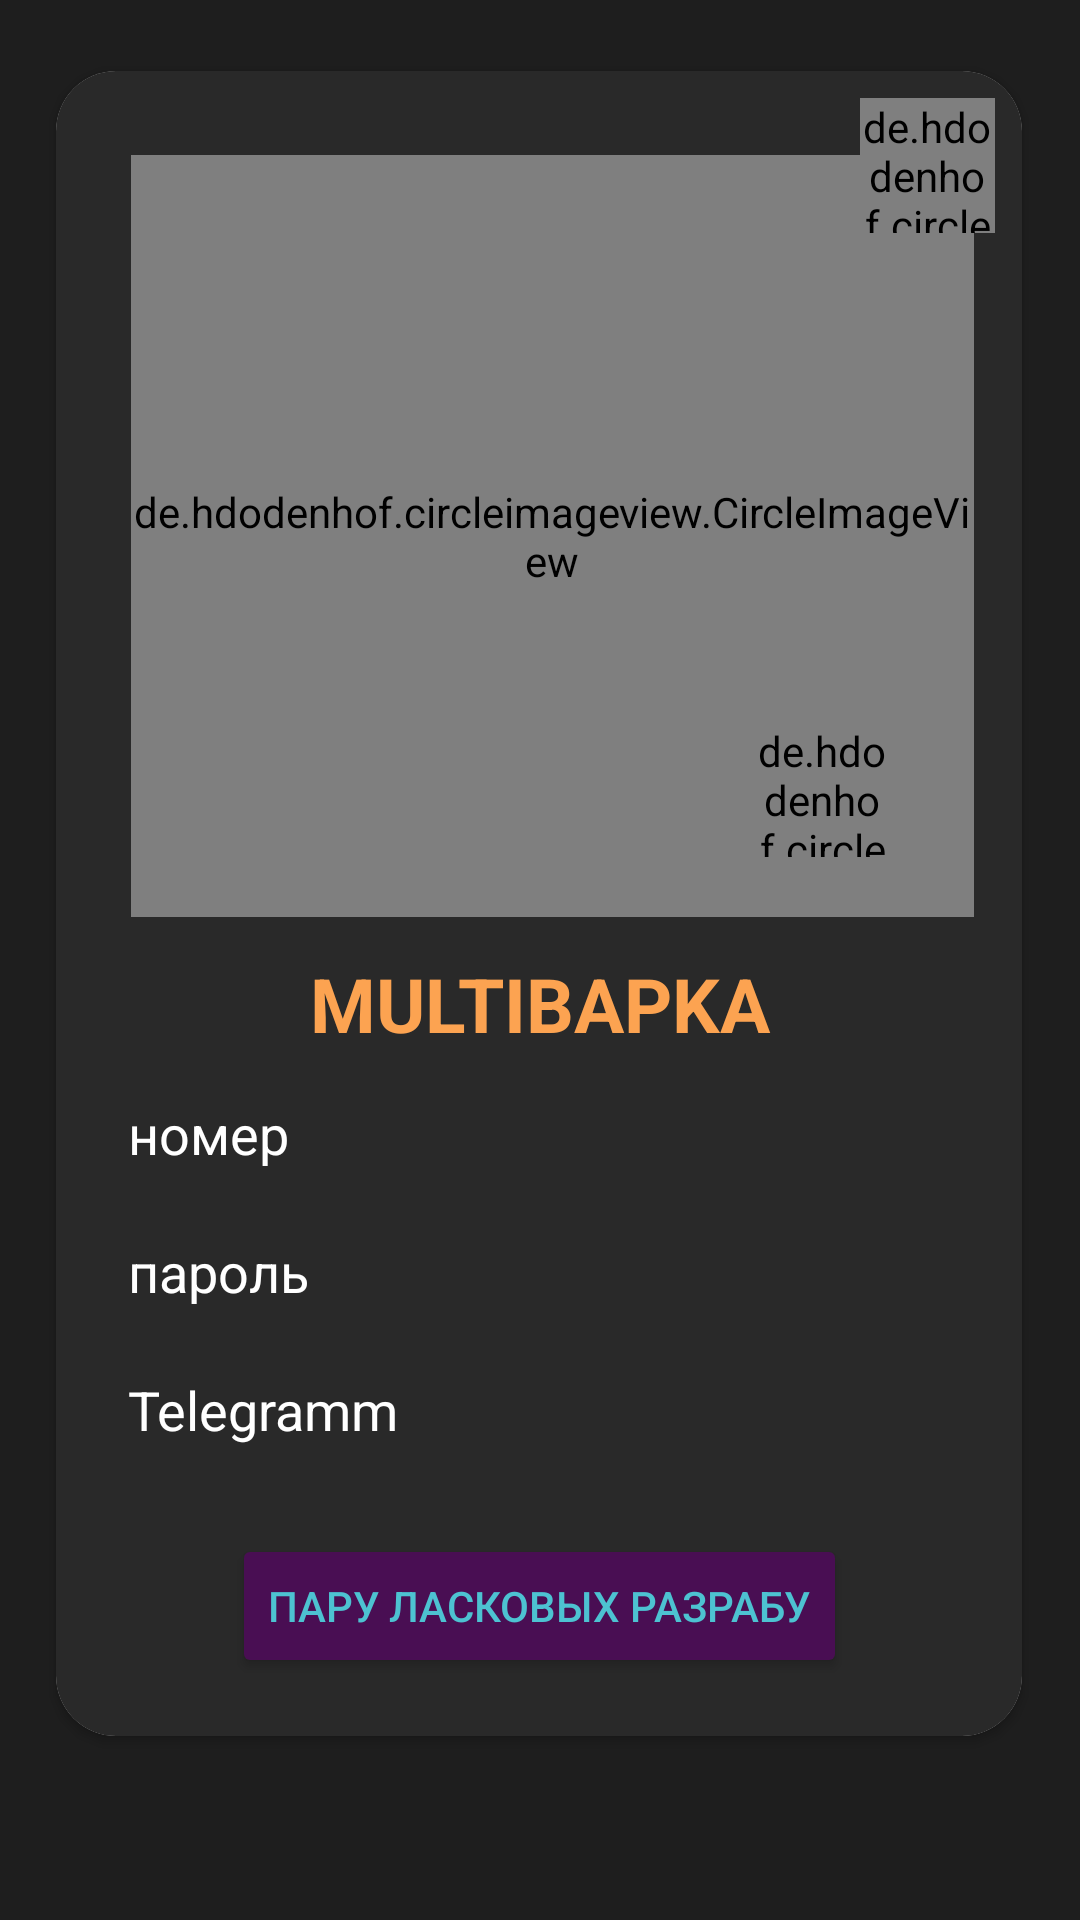

Write the Android layout XML for this screen, with the resource values it uses.
<!-- AndroidManifest.xml: application theme Theme.PUNK_JV -->
<!-- res/layout/fragment_profile.xml -->
<?xml version="1.0" encoding="utf-8"?>
<FrameLayout xmlns:android="http://schemas.android.com/apk/res/android"
    xmlns:app="http://schemas.android.com/apk/res-auto"
    xmlns:tools="http://schemas.android.com/tools"
    android:layout_width="match_parent"
    android:layout_height="match_parent"
    android:background="@color/strangeBlack"
    tools:context=".fragments.ProfileFragment">
    <androidx.constraintlayout.widget.ConstraintLayout
        android:layout_width="match_parent"
        android:layout_height="match_parent">

        <androidx.cardview.widget.CardView
            android:layout_width="322dp"
            android:layout_height="555dp"

            app:cardCornerRadius="20dp"
            app:layout_constraintBottom_toBottomOf="parent"
            app:layout_constraintEnd_toEndOf="parent"
            app:layout_constraintHorizontal_bias="0.494"
            app:layout_constraintStart_toStartOf="parent"
            app:layout_constraintTop_toTopOf="parent"
            app:layout_constraintVertical_bias="0.278">
            <androidx.constraintlayout.widget.ConstraintLayout
                android:layout_width="match_parent"
                android:background="@color/strangeLowBlack"
                android:layout_height="match_parent">

                <de.hdodenhof.circleimageview.CircleImageView
                    android:id="@+id/userMainProfilePhoto_ImageView"
                    android:layout_width="281dp"
                    android:layout_height="254dp"
                    android:layout_marginTop="28dp"
                    android:background="@color/strangeLowBlack"
                    android:src="@drawable/vector_ic_profile"
                    app:civ_border_color="@color/strangeYellow"
                    app:civ_border_width="3dp"
                    app:layout_constraintEnd_toEndOf="parent"
                    app:layout_constraintHorizontal_bias="0.609"
                    app:layout_constraintStart_toStartOf="parent"
                    app:layout_constraintTop_toTopOf="parent"
                    tools:srcCompat="@drawable/ic_photo" />

                <de.hdodenhof.circleimageview.CircleImageView
                    android:id="@+id/edit_profile_pick"
                    android:layout_width="45dp"
                    android:layout_height="45dp"
                    android:layout_marginEnd="28dp"
                    android:layout_marginBottom="20dp"
                    android:src="@drawable/ic_edit"
                    app:civ_border_color="@color/strangeYellow"
                    app:civ_border_width="3dp"
                    app:civ_circle_background_color="@color/strangeLowBlack"
                    app:layout_constraintBottom_toBottomOf="@+id/userMainProfilePhoto_ImageView"
                    app:layout_constraintEnd_toEndOf="@+id/userMainProfilePhoto_ImageView" />

                <TextView
                    android:id="@+id/profileUsername_TextView"
                    android:layout_width="250dp"
                    android:layout_height="38dp"
                    android:layout_marginTop="292dp"
                    android:background="@color/strangeLowBlack"
                    android:gravity="center"
                    android:text="MULTIBAPKA"
                    android:textColor="@color/strangeYellow"
                    android:textColorHint="@color/white"
                    android:textColorLink="@color/white"
                    android:textSize="25sp"
                    android:textStyle="bold"
                    app:layout_constraintEnd_toEndOf="parent"
                    app:layout_constraintStart_toStartOf="parent"
                    app:layout_constraintTop_toTopOf="parent" />

                <TextView
                    android:id="@+id/textView2"
                    android:layout_width="123dp"
                    android:layout_height="34dp"
                    android:layout_marginStart="24dp"
                    android:layout_marginTop="12dp"
                    android:background="@color/strangeLowBlack"
                    android:text="номер"
                    android:textColor="@color/white"
                    android:textSize="18sp"
                    app:layout_constraintStart_toStartOf="parent"
                    app:layout_constraintTop_toBottomOf="@+id/profileUsername_TextView" />

                <TextView
                    android:id="@+id/textView"
                    android:layout_width="123dp"
                    android:layout_height="34dp"
                    android:layout_marginStart="24dp"
                    android:layout_marginTop="12dp"
                    android:background="@color/strangeLowBlack"
                    android:text="пароль"
                    android:textColor="@color/white"
                    android:textSize="18sp"
                    app:layout_constraintStart_toStartOf="parent"
                    app:layout_constraintTop_toBottomOf="@+id/textView2" />

                <TextView
                    android:id="@+id/textView4"
                    android:layout_width="123dp"
                    android:layout_height="34dp"
                    android:layout_marginStart="24dp"
                    android:layout_marginTop="12dp"
                    android:background="@color/strangeLowBlack"
                    android:text="Telegramm"
                    android:textColor="@color/white"
                    android:textSize="18sp"
                    app:layout_constraintStart_toStartOf="parent"
                    app:layout_constraintTop_toBottomOf="@+id/textView"
                    app:layout_constraintVertical_bias="0.074" />

                <TextView
                    android:id="@+id/userProfileNumber_TextView"
                    android:layout_width="148dp"
                    android:layout_height="34dp"
                    android:layout_marginTop="12dp"
                    android:layout_marginEnd="12dp"
                    android:gravity="center"
                    android:textColor="@color/white"
                    app:layout_constraintEnd_toEndOf="parent"
                    app:layout_constraintTop_toBottomOf="@+id/profileUsername_TextView" />

                <TextView
                    android:id="@+id/userProfilePassword_TextView"
                    android:layout_width="148dp"
                    android:layout_height="34dp"
                    android:layout_marginTop="12dp"
                    android:layout_marginEnd="12dp"
                    android:gravity="center"
                    android:textColor="@color/white"
                    app:layout_constraintEnd_toEndOf="parent"
                    app:layout_constraintTop_toBottomOf="@+id/userProfileNumber_TextView" />

                <TextView
                    android:id="@+id/userProfileGender_TextView"
                    android:layout_width="148dp"
                    android:layout_height="34dp"
                    android:layout_marginTop="12dp"
                    android:layout_marginEnd="12dp"
                    android:gravity="center"
                    android:textColor="@color/white"
                    app:layout_constraintEnd_toEndOf="parent"
                    app:layout_constraintTop_toBottomOf="@+id/userProfilePassword_TextView" />

                <de.hdodenhof.circleimageview.CircleImageView
                    android:id="@+id/log_out_profile"
                    android:layout_width="45dp"
                    android:layout_height="45dp"
                    android:layout_marginTop="9dp"
                    android:layout_marginEnd="9dp"
                    android:src="@drawable/log_out_vector"
                    app:civ_circle_background_color="@color/strangeLowBlack"
                    app:layout_constraintEnd_toEndOf="parent"
                    app:layout_constraintTop_toTopOf="parent" />


                <Button
                    android:id="@+id/make_message"
                    android:layout_width="wrap_content"
                    android:textColor="#4DC2D1"
                    android:text="Пару ласковых разрабу"
                    android:backgroundTint="#490E53"
                    android:layout_height="wrap_content"
                    app:layout_constraintBottom_toBottomOf="parent"
                    app:layout_constraintEnd_toEndOf="parent"
                    app:layout_constraintStart_toStartOf="parent"
                    app:layout_constraintTop_toBottomOf="@+id/userProfileGender_TextView" />
            </androidx.constraintlayout.widget.ConstraintLayout>
        </androidx.cardview.widget.CardView>

    </androidx.constraintlayout.widget.ConstraintLayout>


</FrameLayout>
<!-- resources referenced by this layout -->
<resources>
  <color name="strangeBlack">#1E1E1E</color>
  <color name="strangeLowBlack">#292929</color>
  <color name="strangeYellow">#FCA351</color>
  <color name="white">#FFFFFFFF</color>
  <!-- drawable ic_edit (drawable) -->
  <vector android:height="10dp" android:tint="@color/strangeYellow"
      android:viewportHeight="24" android:viewportWidth="24"
      android:width="10dp" xmlns:android="http://schemas.android.com/apk/res/android">
      <path android:fillColor="@color/strangeYellow" android:pathData="M3,17.25V21h3.75L17.81,9.94l-3.75,-3.75L3,17.25zM20.71,7.04c0.39,-0.39 0.39,-1.02 0,-1.41l-2.34,-2.34c-0.39,-0.39 -1.02,-0.39 -1.41,0l-1.83,1.83 3.75,3.75 1.83,-1.83z"/>
  </vector>
  <!-- drawable log_out_vector (drawable) -->
  <vector android:autoMirrored="true" android:height="24dp"
      android:tint="#AD1E1E" android:viewportHeight="24"
      android:viewportWidth="24" android:width="24dp" xmlns:android="http://schemas.android.com/apk/res/android">
      <path android:fillColor="@android:color/white" android:pathData="M17,7l-1.41,1.41L18.17,11H8v2h10.17l-2.58,2.58L17,17l5,-5zM4,5h8V3H4c-1.1,0 -2,0.9 -2,2v14c0,1.1 0.9,2 2,2h8v-2H4V5z"/>
  </vector>
  <!-- drawable vector_ic_profile (drawable) -->
  <vector android:height="24dp" android:tint="@color/strangeYellow"
      android:viewportHeight="24" android:viewportWidth="24"
      android:width="24dp" xmlns:android="http://schemas.android.com/apk/res/android">
      <path android:fillColor="@android:color/white" android:pathData="M12,12c2.21,0 4,-1.79 4,-4s-1.79,-4 -4,-4 -4,1.79 -4,4 1.79,4 4,4zM12,14c-2.67,0 -8,1.34 -8,4v2h16v-2c0,-2.66 -5.33,-4 -8,-4z"/>
  </vector>
  <style name="Theme.PUNK_JV" parent="Base.Theme.PUNK_JV" />
  <style name="Base.Theme.PUNK_JV" parent="Theme.Material3.DayNight.NoActionBar">
          <item name="background">@color/strangeLowBlack</item>
          <item name="colorPrimary">@color/strangeBlack</item>
          <item name="colorPrimaryDark">@color/strangeBlack</item>
          <item name="colorAccent">@color/strangeBlack</item>
          <item name="android:windowTranslucentNavigation">true</item>
          <item name="android:navigationBarColor">@color/strangeBlack</item>
      </style>
</resources>
